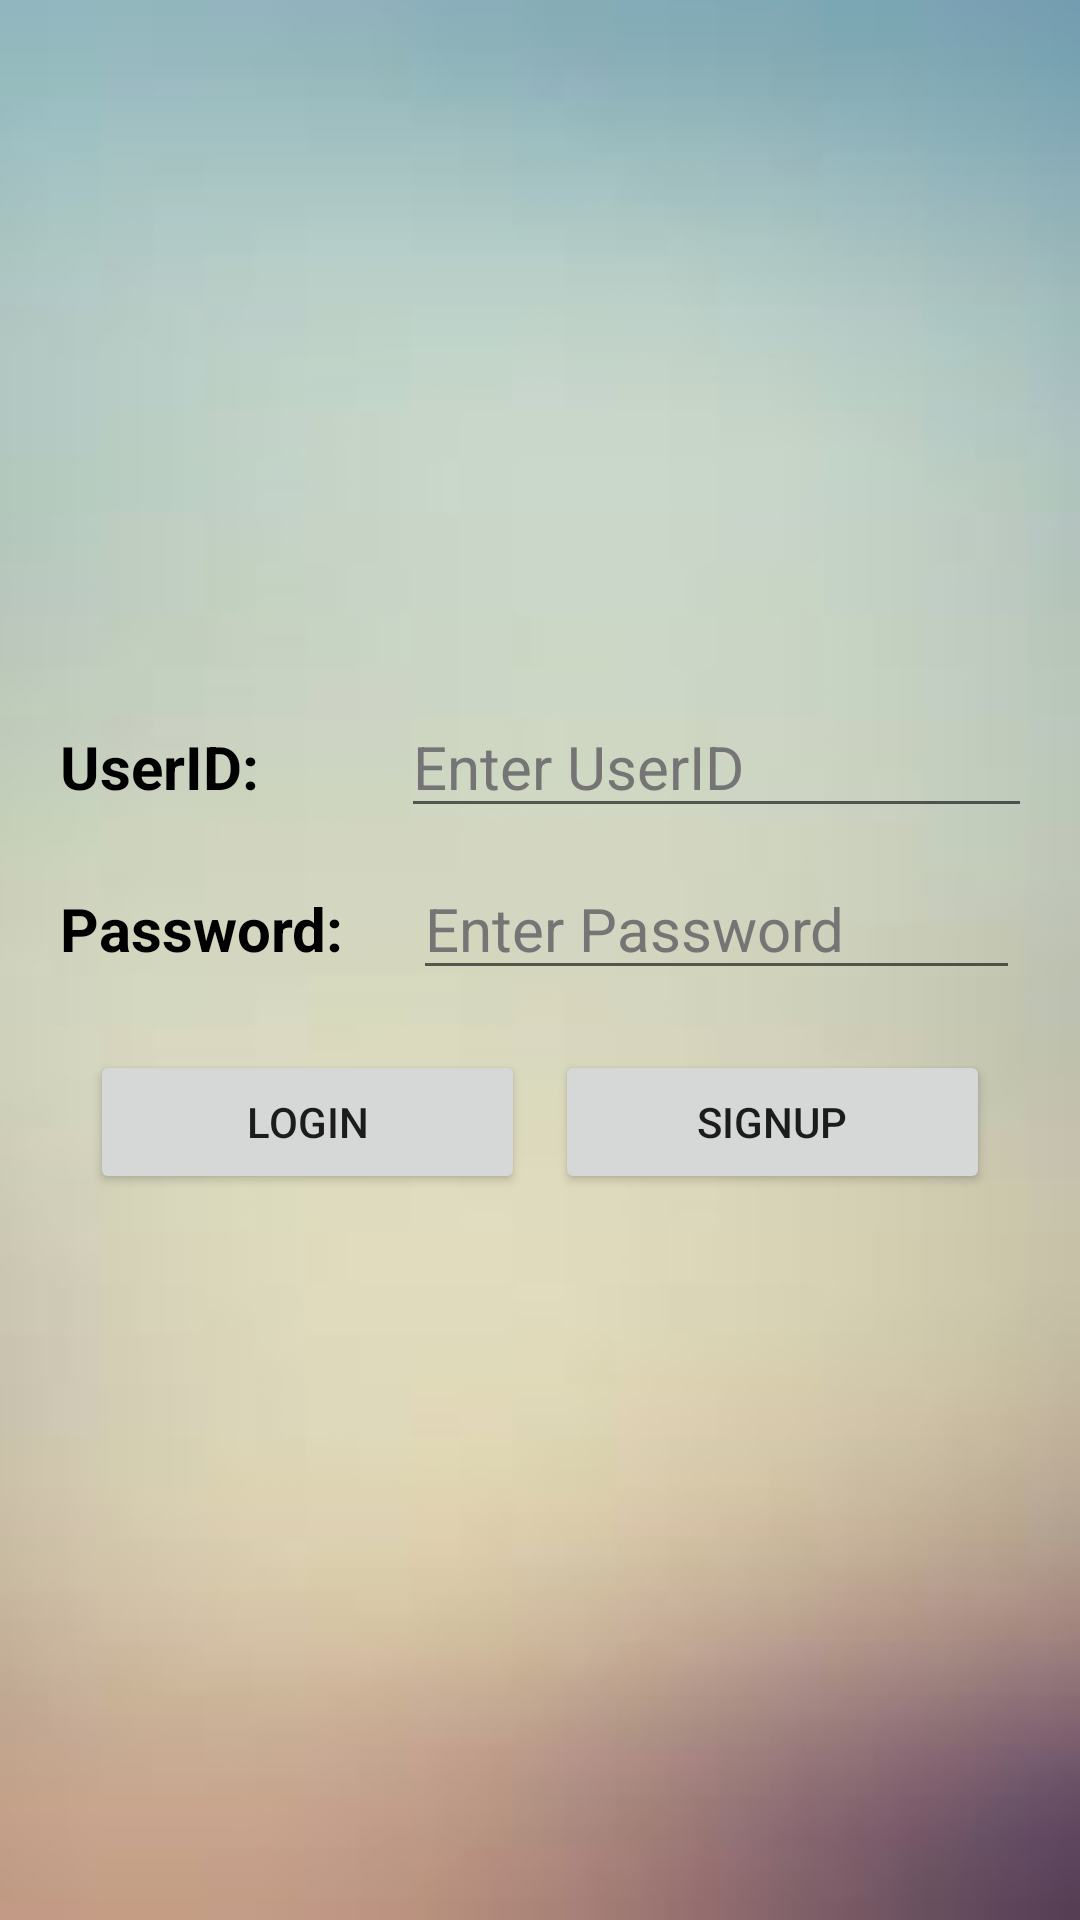

This screen was rendered from an Android layout file. Write that file and the resources it references.
<!-- AndroidManifest.xml: application theme Theme.Studentdetails -->
<!-- res/layout/activity_login.xml -->
<?xml version="1.0" encoding="utf-8"?>
<androidx.constraintlayout.widget.ConstraintLayout xmlns:android="http://schemas.android.com/apk/res/android"
    xmlns:app="http://schemas.android.com/apk/res-auto"
    xmlns:tools="http://schemas.android.com/tools"
    android:layout_width="match_parent"
    android:layout_height="match_parent"
    tools:context=".Login">
    <FrameLayout
        android:layout_width="match_parent"
        android:layout_height="match_parent">

        <ImageView
            android:layout_width="match_parent"
            android:layout_height="match_parent"
            android:scaleType="fitXY"
            android:src="@drawable/background"/>
        <LinearLayout
            android:layout_width="match_parent"
            android:layout_height="wrap_content"
            android:layout_gravity="center_vertical"
            android:orientation="vertical"
            android:layout_margin="15dp">
            <LinearLayout
                android:layout_width="match_parent"
                android:layout_height="wrap_content"
                android:orientation="horizontal"
                android:layout_margin="5dp"
                android:weightSum="1">
                <TextView
                    android:layout_width="wrap_content"
                    android:layout_height="wrap_content"
                    android:text="UserID:"
                    android:textColor="@color/black"
                    android:textStyle="bold"
                    android:textSize="20sp"
                    android:layout_weight="0.35"/>

                <EditText
                    android:id="@+id/userid"
                    android:layout_width="wrap_content"
                    android:layout_height="wrap_content"
                    android:layout_weight="0.7"
                    android:hint="Enter UserID"
                    android:textColor="@color/black"
                    android:textColorHint="#757575"
                    android:textSize="20dp" />
            </LinearLayout>
            <LinearLayout
                android:layout_width="match_parent"
                android:layout_height="wrap_content"
                android:orientation="horizontal"
                android:layout_margin="5dp" android:weightSum="1">
                <TextView
                    android:layout_width="wrap_content"
                    android:layout_height="wrap_content"
                    android:text="Password:"
                    android:textColor="@color/black"
                    android:textStyle="bold"
                    android:textSize="20sp"
                    android:layout_weight="0.3"/>

                <EditText
                    android:id="@+id/password"
                    android:layout_width="wrap_content"
                    android:layout_height="wrap_content"
                    android:layout_weight="0.7"
                    android:hint="Enter Password"
                    android:textColor="@color/black"
                    android:textColorHint="#757575"
                    android:textSize="20dp" />
            </LinearLayout>
            <LinearLayout
                android:layout_width="match_parent"
                android:layout_height="wrap_content"
                android:orientation="horizontal"
                android:layout_margin="10dp"
                >
                <Button
                    android:id="@+id/login"
                    android:layout_width="wrap_content"
                    android:layout_height="wrap_content"
                    android:text="Login"
                    android:padding="5dp"
                    android:layout_weight="0.5"
                    android:layout_margin="5dp"/>
                <Button
                    android:id="@+id/signup"
                    android:layout_width="wrap_content"
                    android:layout_height="wrap_content"
                    android:text="SignUp"
                    android:layout_weight="0.5"
                    android:layout_margin="5dp"/>

            </LinearLayout>
        </LinearLayout>


    </FrameLayout>

</androidx.constraintlayout.widget.ConstraintLayout>
<!-- resources referenced by this layout -->
<resources>
  <!-- drawable background: jpg bitmap (drawable-v24, 25064 bytes) -->
  <style name="Theme.Studentdetails" parent="Theme.MaterialComponents.DayNight.DarkActionBar">
          
          <item name="colorPrimary">@color/purple_500</item>
          <item name="colorPrimaryVariant">@color/purple_700</item>
          <item name="colorOnPrimary">@color/white</item>
          
          <item name="colorSecondary">@color/teal_200</item>
          <item name="colorSecondaryVariant">@color/teal_700</item>
          <item name="colorOnSecondary">@color/black</item>
          
          <item name="android:statusBarColor" tools:targetApi="l">?attr/colorPrimaryVariant</item>
          
      </style>
  <!-- not gathered from this repository: default colours our renderer supplied (Android Studio template values) -->
  <color name="purple_500">#FF6200EE</color>
  <color name="purple_700">#FF3700B3</color>
  <color name="teal_200">#FF03DAC5</color>
  <color name="teal_700">#FF018786</color>
  <color name="black">#FF000000</color>
  <color name="white">#FFFFFFFF</color>
</resources>
